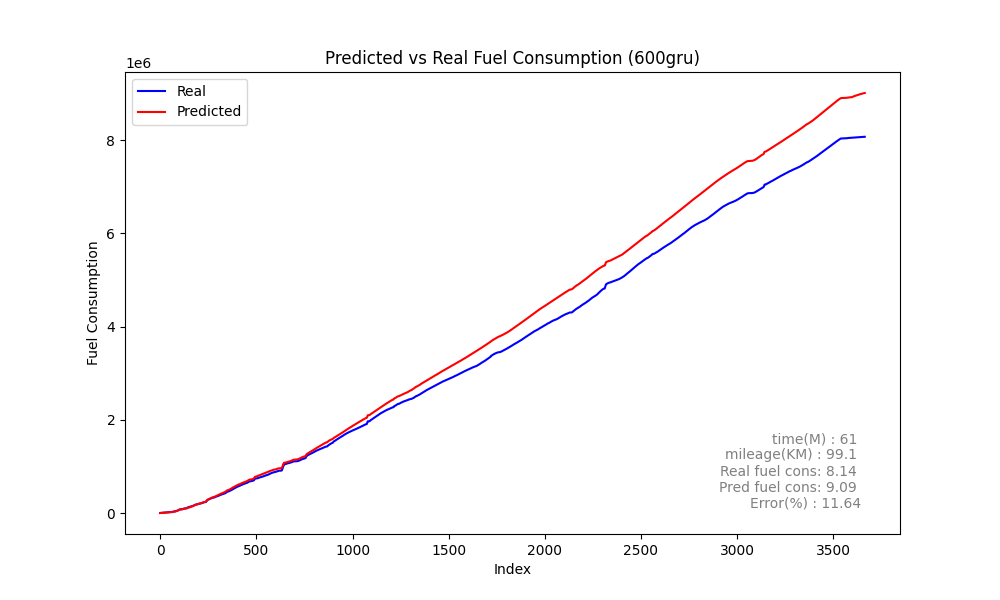

Values plotted in this chart, from the file beside it:
Speed, Actual, Predicted_sum, Predicted, rate, MAE, MSE, MAPE
0, 221.7, 268.6, 268.6, 221.7, 462.1, 394882, 46.14
0, 576, 555.8, 287.2, 354.4, 462.1, 394882, 46.14
0, 869.7, 841.7, 286, 293.7, 462.1, 394882, 46.14
0, 1172, 1127, 284.9, 302.5, 462.1, 394882, 46.14
0, 1514, 1414, 287.4, 341.5, 462.1, 394882, 46.14
0, 1783, 1704, 290.4, 269.2, 462.1, 394882, 46.14
0, 2081, 1998, 293.1, 298.1, 462.1, 394882, 46.14
0, 2402, 2293, 295.3, 320.5, 462.1, 394882, 46.14
0, 2683, 2590, 297.3, 281.5, 462.1, 394882, 46.14
0, 2966, 2890, 299.3, 283.4, 462.1, 394882, 46.14
0, 3292, 3191, 301.4, 325.7, 462.1, 394882, 46.14
0, 3552, 3495, 303.9, 260.2, 462.1, 394882, 46.14
0, 3887, 3802, 307, 334.9, 462.1, 394882, 46.14
0, 4186, 4113, 310.8, 298.2, 462.1, 394882, 46.14
0, 4436, 4428, 315.4, 250.1, 462.1, 394882, 46.14
0, 4722, 4748, 320.4, 286, 462.1, 394882, 46.14
0, 5078, 5072, 323.7, 355.9, 462.1, 394882, 46.14
0, 5398, 5392, 319.7, 320.1, 462.1, 394882, 46.14
0, 5745, 5695, 303.6, 347.7, 462.1, 394882, 46.14
0, 6101, 5971, 276, 355.3, 462.1, 394882, 46.14
0, 6424, 6241, 269.9, 323.6, 462.1, 394882, 46.14
0, 6754, 6511, 269.8, 330, 462.1, 394882, 46.14
0, 7105, 6782, 271.1, 350.9, 462.1, 394882, 46.14
0, 7423, 7055, 272.4, 317.7, 462.1, 394882, 46.14
0, 7741, 7328, 273.4, 317.9, 462.1, 394882, 46.14
0, 8091, 7602, 274.2, 350.1, 462.1, 394882, 46.14
0, 8401, 7877, 274.8, 310.1, 462.1, 394882, 46.14
0, 8726, 8152, 275.4, 324.6, 462.1, 394882, 46.14
0, 9090, 8428, 275.8, 363.8, 462.1, 394882, 46.14
0, 9397, 8704, 276.3, 307.4, 462.1, 394882, 46.14
0, 9706, 8981, 276.7, 309.3, 462.1, 394882, 46.14
0, 10055, 9258, 277.1, 348.3, 462.1, 394882, 46.14
0, 10353, 9536, 277.6, 298.7, 462.1, 394882, 46.14
0, 10681, 9814, 278.1, 327.8, 462.1, 394882, 46.14
0, 11056, 10092, 278.5, 375, 462.1, 394882, 46.14
0, 11378, 10372, 279, 322.2, 462.1, 394882, 46.14
0, 11713, 10651, 279.5, 334.5, 462.1, 394882, 46.14
0, 12087, 10931, 279.9, 373.8, 462.1, 394882, 46.14
0, 12403, 11211, 279.8, 316.2, 462.1, 394882, 46.14
0, 12956, 11489, 278.3, 553.4, 462.1, 394882, 46.14
0, 13384, 11765, 275.9, 428, 462.1, 394882, 46.14
0, 13927, 12050, 284.8, 543, 462.1, 394882, 46.14
0, 14586, 12384, 334.6, 659, 462.1, 394882, 46.14
1, 15351, 12730, 345.3, 764.7, 462.1, 394882, 46.14
2, 15559, 13054, 324.1, 207.7, 462.1, 394882, 46.14
3, 15842, 13341, 287.1, 283.3, 462.1, 394882, 46.14
0, 16200, 13613, 272, 358.3, 462.1, 394882, 46.14
0, 16587, 13903, 290.5, 387.1, 462.1, 394882, 46.14
0, 17216, 14228, 325, 628.2, 462.1, 394882, 46.14
1, 17682, 14526, 298, 466.4, 462.1, 394882, 46.14
1, 18163, 14872, 345.7, 481.4, 462.1, 394882, 46.14
2, 18517, 15177, 304.7, 354, 462.1, 394882, 46.14
2, 18857, 15476, 299.5, 339.1, 462.1, 394882, 46.14
1, 19207, 15815, 338.4, 350.3, 462.1, 394882, 46.14
0, 20169, 16369, 553.9, 962.2, 462.1, 394882, 46.14
2, 20663, 16961, 592.1, 494, 462.1, 394882, 46.14
5, 20886, 17381, 419.8, 223, 462.1, 394882, 46.14
6, 21227, 17825, 444.4, 341.1, 462.1, 394882, 46.14
7, 21539, 18195, 370.1, 311.9, 462.1, 394882, 46.14
7, 21809, 18513, 317.9, 270.5, 462.1, 394882, 46.14
... 3,605 more rows
